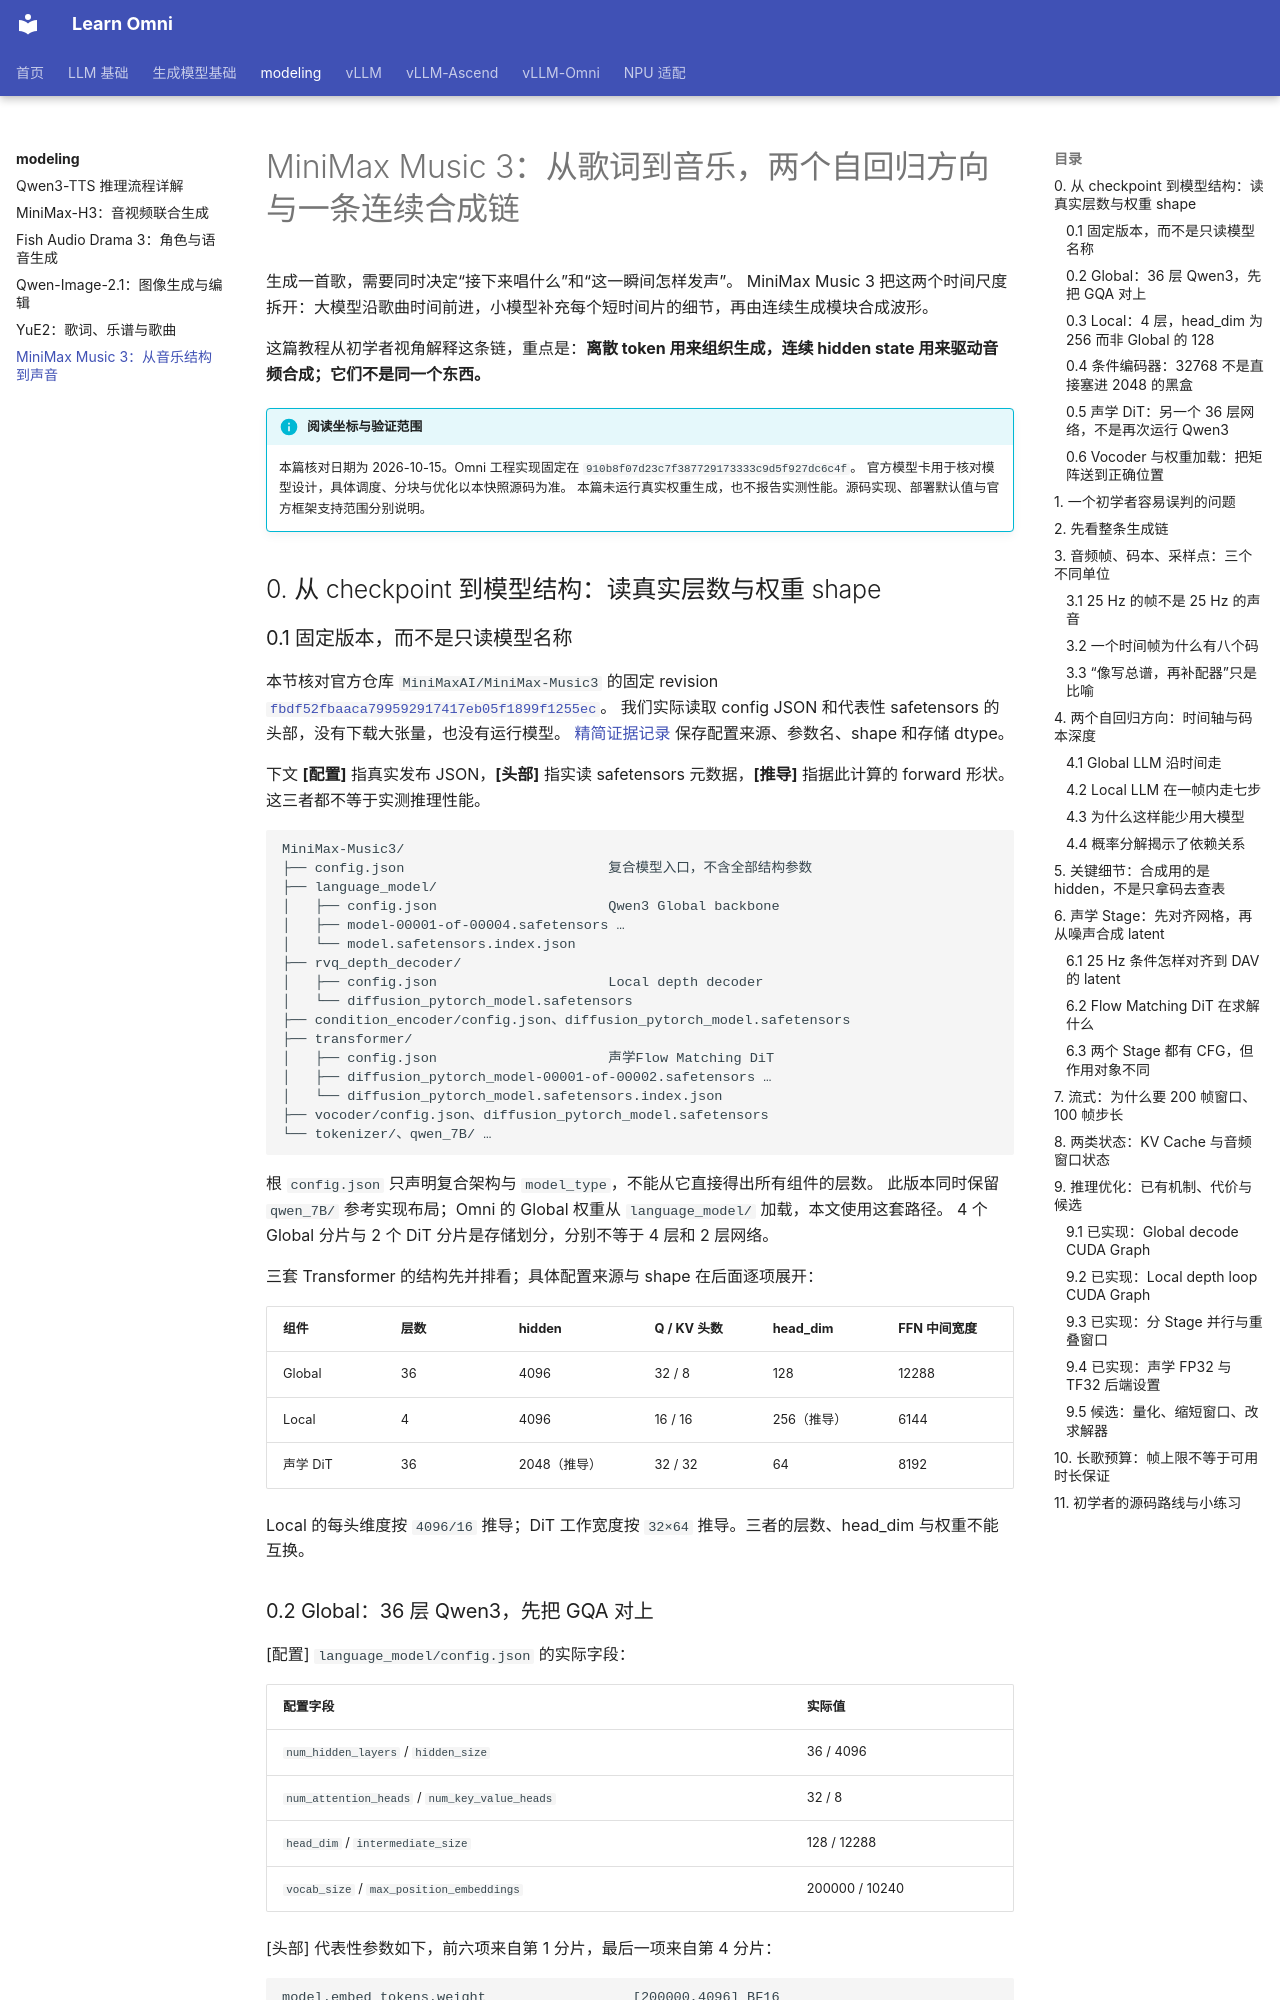

repository: FayeSpica/learn-omni · page: modeling/minimax-music3/index.html · generator: mkdocs

# MiniMax Music 3：从歌词到音乐，两个自回归方向与一条连续合成链

生成一首歌，需要同时决定“接下来唱什么”和“这一瞬间怎样发声”。
MiniMax Music 3 把这两个时间尺度拆开：大模型沿歌曲时间前进，小模型补充每个短时间片的细节，再由连续生成模块合成波形。

这篇教程从初学者视角解释这条链，重点是：**离散 token 用来组织生成，连续 hidden state 用来驱动音频合成；它们不是同一个东西。**

!!! info "阅读坐标与验证范围"
    本篇核对日期为 2026-10-15。Omni 工程实现固定在 `910b8f07d23c7f387729173333c9d5f927dc6c4f`。
    官方模型卡用于核对模型设计，具体调度、分块与优化以本快照源码为准。
    本篇未运行真实权重生成，也不报告实测性能。源码实现、部署默认值与官方框架支持范围分别说明。

## 0. 从 checkpoint 到模型结构：读真实层数与权重 shape

### 0.1 固定版本，而不是只读模型名称

本节核对官方仓库 `MiniMaxAI/MiniMax-Music3` 的固定 revision
[`fbdf52fbaaca799592917417eb05f1899f1255ec`](https://huggingface.co/MiniMaxAI/MiniMax-Music3/tree/fbdf52fbaaca799592917417eb05f1899f1255ec)。
我们实际读取 config JSON 和代表性 safetensors 的头部，没有下载大张量，也没有运行模型。
[精简证据记录](checkpoints/minimax-music3.json) 保存配置来源、参数名、shape 和存储 dtype。

下文 **[配置]** 指真实发布 JSON，**[头部]** 指实读 safetensors 元数据，**[推导]** 指据此计算的 forward 形状。
这三者都不等于实测推理性能。

```text
MiniMax-Music3/
├── config.json                         复合模型入口，不含全部结构参数
├── language_model/
│   ├── config.json                     Qwen3 Global backbone
│   ├── model-00001-of-00004.safetensors …
│   └── model.safetensors.index.json
├── rvq_depth_decoder/
│   ├── config.json                     Local depth decoder
│   └── diffusion_pytorch_model.safetensors
├── condition_encoder/config.json、diffusion_pytorch_model.safetensors
├── transformer/
│   ├── config.json                     声学Flow Matching DiT
│   ├── diffusion_pytorch_model-00001-of-00002.safetensors …
│   └── diffusion_pytorch_model.safetensors.index.json
├── vocoder/config.json、diffusion_pytorch_model.safetensors
└── tokenizer/、qwen_7B/ …
```

根 `config.json` 只声明复合架构与 `model_type`，不能从它直接得出所有组件的层数。
此版本同时保留 `qwen_7B/` 参考实现布局；Omni 的 Global 权重从 `language_model/` 加载，本文使用这套路径。
4 个 Global 分片与 2 个 DiT 分片是存储划分，分别不等于 4 层和 2 层网络。

三套 Transformer 的结构先并排看；具体配置来源与 shape 在后面逐项展开：

| 组件 | 层数 | hidden | Q / KV 头数 | head_dim | FFN 中间宽度 |
| --- | --- | --- | --- | --- | --- |
| Global | 36 | 4096 | 32 / 8 | 128 | 12288 |
| Local | 4 | 4096 | 16 / 16 | 256（推导） | 6144 |
| 声学 DiT | 36 | 2048（推导） | 32 / 32 | 64 | 8192 |

Local 的每头维度按 `4096/16` 推导；DiT 工作宽度按 `32×64` 推导。三者的层数、head_dim 与权重不能互换。
